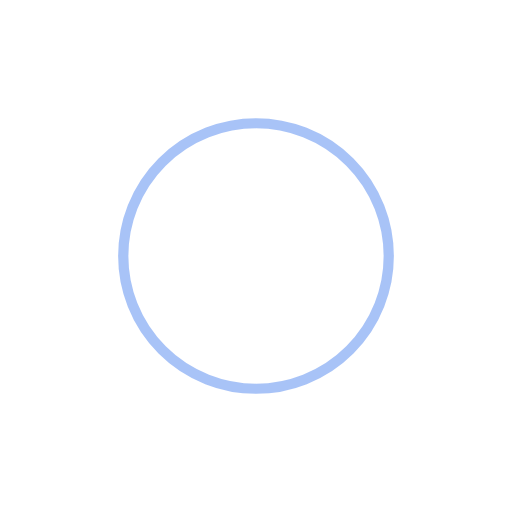
t = 0.00 s
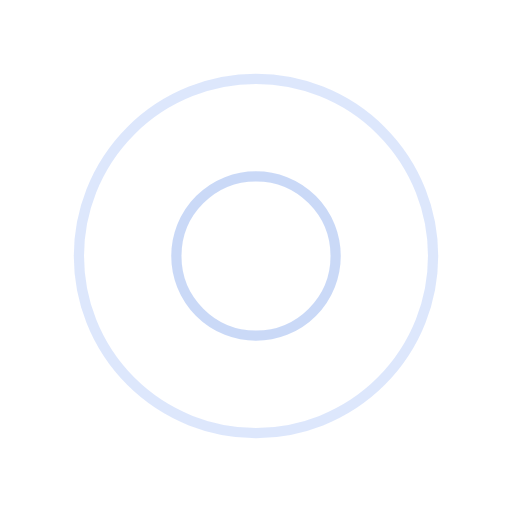
t = 0.25 s
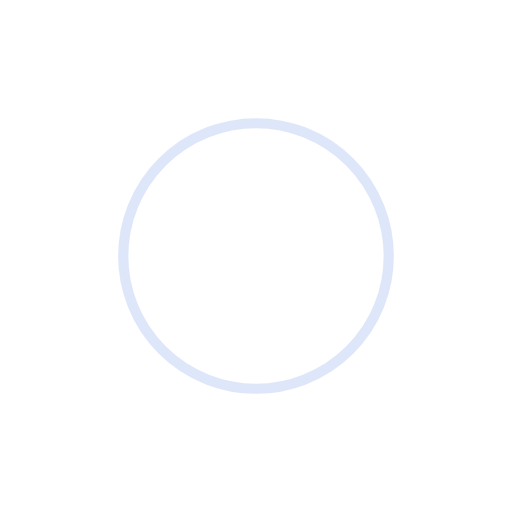
t = 0.50 s
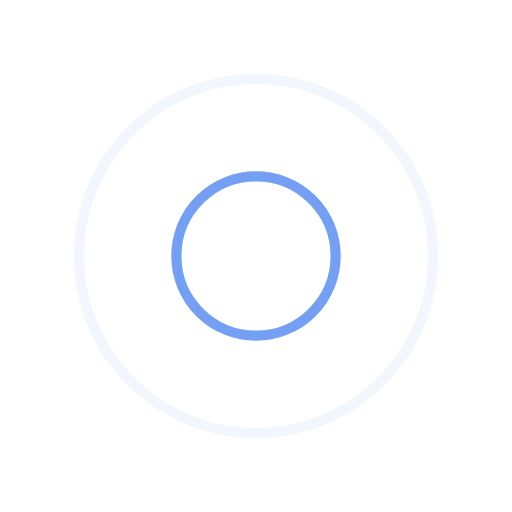
t = 0.75 s

The animated SVG that drew these frames (rendered in a browser with its animation timeline set to each time). Animation: 4 SMIL elements (animate=4); one cycle of 1.00 s, repeats indefinitely.

<?xml version="1.0" encoding="utf-8"?>
<svg xmlns="http://www.w3.org/2000/svg" xmlns:xlink="http://www.w3.org/1999/xlink" style="margin: auto; background: none; display: block; shape-rendering: auto;" width="200px" height="200px" viewBox="0 0 100 100" preserveAspectRatio="xMidYMid">
<circle cx="50" cy="50" r="0" fill="none" stroke="#bdd0f5" stroke-width="2">
  <animate attributeName="r" repeatCount="indefinite" dur="1s" values="0;40" keyTimes="0;1" keySplines="0 0.2 0.8 1" calcMode="spline" begin="0s"></animate>
  <animate attributeName="opacity" repeatCount="indefinite" dur="1s" values="1;0" keyTimes="0;1" keySplines="0.2 0 0.8 1" calcMode="spline" begin="0s"></animate>
</circle><circle cx="50" cy="50" r="0" fill="none" stroke="#5287ef" stroke-width="2">
  <animate attributeName="r" repeatCount="indefinite" dur="1s" values="0;40" keyTimes="0;1" keySplines="0 0.2 0.8 1" calcMode="spline" begin="-0.5s"></animate>
  <animate attributeName="opacity" repeatCount="indefinite" dur="1s" values="1;0" keyTimes="0;1" keySplines="0.2 0 0.8 1" calcMode="spline" begin="-0.5s"></animate>
</circle>
<!-- [ldio] generated by https://loading.io/ --></svg>